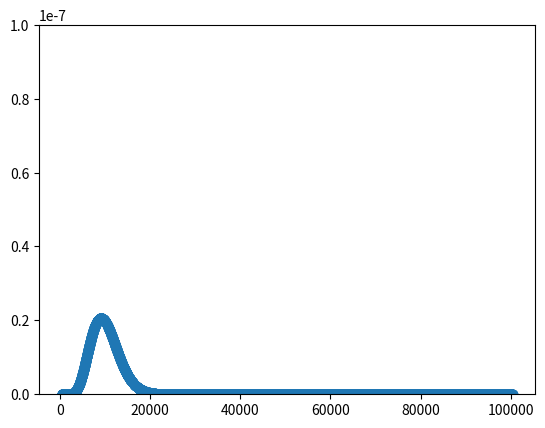

Python code for this plot:
import numpy as np
import matplotlib.pyplot as plt

Na=6.02*1e+23 #Avogadrov broj
M=23*1e-3 #molarna masa Na [kg/mol]
zastupljenost=3.34*1e-5 #maseni udeo Na u komi u odnosu na celu masu kome  
Rj=8*1e+3  #prosecni poluprecnik jezgra [m]
roj=600   #prosecna gustina jezgra [kg/m^3]
me=9.1e-31  #masa elektrona
T=400  #temperatura u perihelu (uzeta kao za Haleja) [K]
Rmerkur=1 #poluprecnik kome kada je najveca [m]   
rmerkur=1e-10 # gustina kome [kg/m^3]   
#ako se uzme prosecni poluprecnik i gustina jezgra (Rj,roj) i ako se pretpostavi se sva materija iz jezgra rasprsi u komu, za max vrednost 
#poluprecnika kome (Rk) dobije se gustina 1e-9, tako da smo uzeli za red velicine manju gustinu (rok), jer ce gustina biti sigurno manja
#bilo zbog sublimacije, bilo zbog odbacivanja omotaca u medjuzvezdanu materiju itd. (GRUBA APROKSIMACIJA,ovo moramo da procenimo nekako...) 
k=1.38*1e-23 #Bolcmanova konstanta [J/K] 
dE=3.37*1e-19 # razlika energetskih stanja 3p i 3s, povezana sa talasnom duzinom [J] 
R=Na*k #Univerzalna gasna konstanta [J/(molK)]
L=589.592e-9 #talasna duzina [m]
h=6.63*1e-34 #Plankova konstanta [Js]
c=3*1e+8 #brzina svetlosti [m/s]
A = 6.14e+7 #Ajnstajnov koef za verovatnocu spontane emisije[s^-1] (To smo nasli na Nistu (AKO JE TO, TO))
g0 = 1 # statisticka tezina 3s orbitale (s)
g1 = 3 # statisticka tezina 3p orbitale (px,py,pz)

E0=2.1*1.60217657e-19 #energija 3s orbitale [J]  (ODOKATIVNO)
Ejon=495.8e+3   #energija prve jonizacije [J/mol]

a=[0]*6 #niz koef za NaI
b=[0]*6 #niz koef za NaII
#koeficijenti aproksimativne polinomne funkcije za izracunavanje particione f-je

a[0]=-2.60507178e+3
a[1]=1.71419244e+3
a[2]=-4.50632658e+2
a[3]=5.91751503e+1
a[4]=-3.88164070e+0
a[5]=1.01752936e-1

b[0]=-3.68868193e-6
b[1]=2.28941495e-6
b[2]=-5.66767833e-7
b[3]=6.99552282e-8
b[4]=-4.30495956e-9
b[5]=1.05668164e-10

'''def ukupna_konc(ro,R):  #ukupna koncentracija Na (nesposobni + sposobni atomi)
    m=zastupljenost*(R**3*np.pi)*ro*(4/3)
    N=(m/M)*Na #ukupan broj atoma Na
    n=N/(4*pow(R,3)*np.pi/3) #koncentracija
    return n'''

nmerkura=2.3e+10  

def part_funk(a,T):  #izracunavanje part f-je
    Q=0
    for i in range(6):
        Q+=a[i]*pow(np.log(T),i) #po default-u je osnova e 
    Z=np.exp(Q) 
    return Z

#def Saha(T): #koncentracija neutralnih Na
#    n=ukupna_konc(rok,Rk)
#    smena=pow(2*np.pi*me*k*T/(h*h),3/2)*np.exp(-Ejon/(k*T))
#    ZI=part_funk(a,T)
#    ZII=part_funk(b,T)	
#    NaII=ne=np.sqrt(2*n*ZII*smena/ZI)
#    NaI=n-NaII
#    return NaI

	
def MaxBol(T): #koncentracija Na u osnovnom 3s stanju         
    #NaI=Saha(T)
    NaI=nmerkura  
    Z=part_funk(a,T)
    n0=(NaI*g0*np.exp(-E0/(k*T)))/Z
    return n0	

#def Bolcman(T): # relativan odnos koncentracije atoma koji imaju e- u eks i osn u f-ji od temperature (Bolcmanova raspodela)
#    rel=(g1/g0)*(np.exp(-dE/(k*T)))  #rel=n1/n0    	
#    return rel

def ajnstajnB(A): # za A(koef emisije) vraca B (Ajnstajnov koef apsorpcije za verovatnocu prelaza (3s-3p)[m^3s^-2J^-1])
    B=(L**3*A*g1)/(8*np.pi*h*c*g0)
    return B

def Dopl_sirina(T): #Doplerova sirina u funkciji of temperature
    Dopler=np.sqrt(2*R*T/M)/L	
    return Dopler

def koef_aps(lamb,T): #koeficijent apsorpcije u f-ji od talasne duzine 
    B=ajnstajnB(A)
    konc_aps=n0=MaxBol(T)
    Dopler=Dopl_sirina(T)	
    apsor=B*n0*h*c/(4*np.pi*lamb*Dopler)
    return apsor
x=[]
y=[]	
#rkar=(roj*Rj**3)/(Rk**3)
#print("gustina kome aprox najvece Rk",rkar)
#broj atoma Na u komi kod kojih je valentni elektron u ekscitovanom stanju (3p)
#-||- u osnovnom stanju (3s) 
#print(koef_aps(L,T)) #koef aps za centralnu tal duzinu (L)
print(MaxBol(T))
print(koef_aps(L,T))
for i in range(10000):
    x.append(T)
    y.append(koef_aps(L,T))
    T+=10
plt.scatter(x,y)
plt.ylim(0,1e-7)
plt.show()
